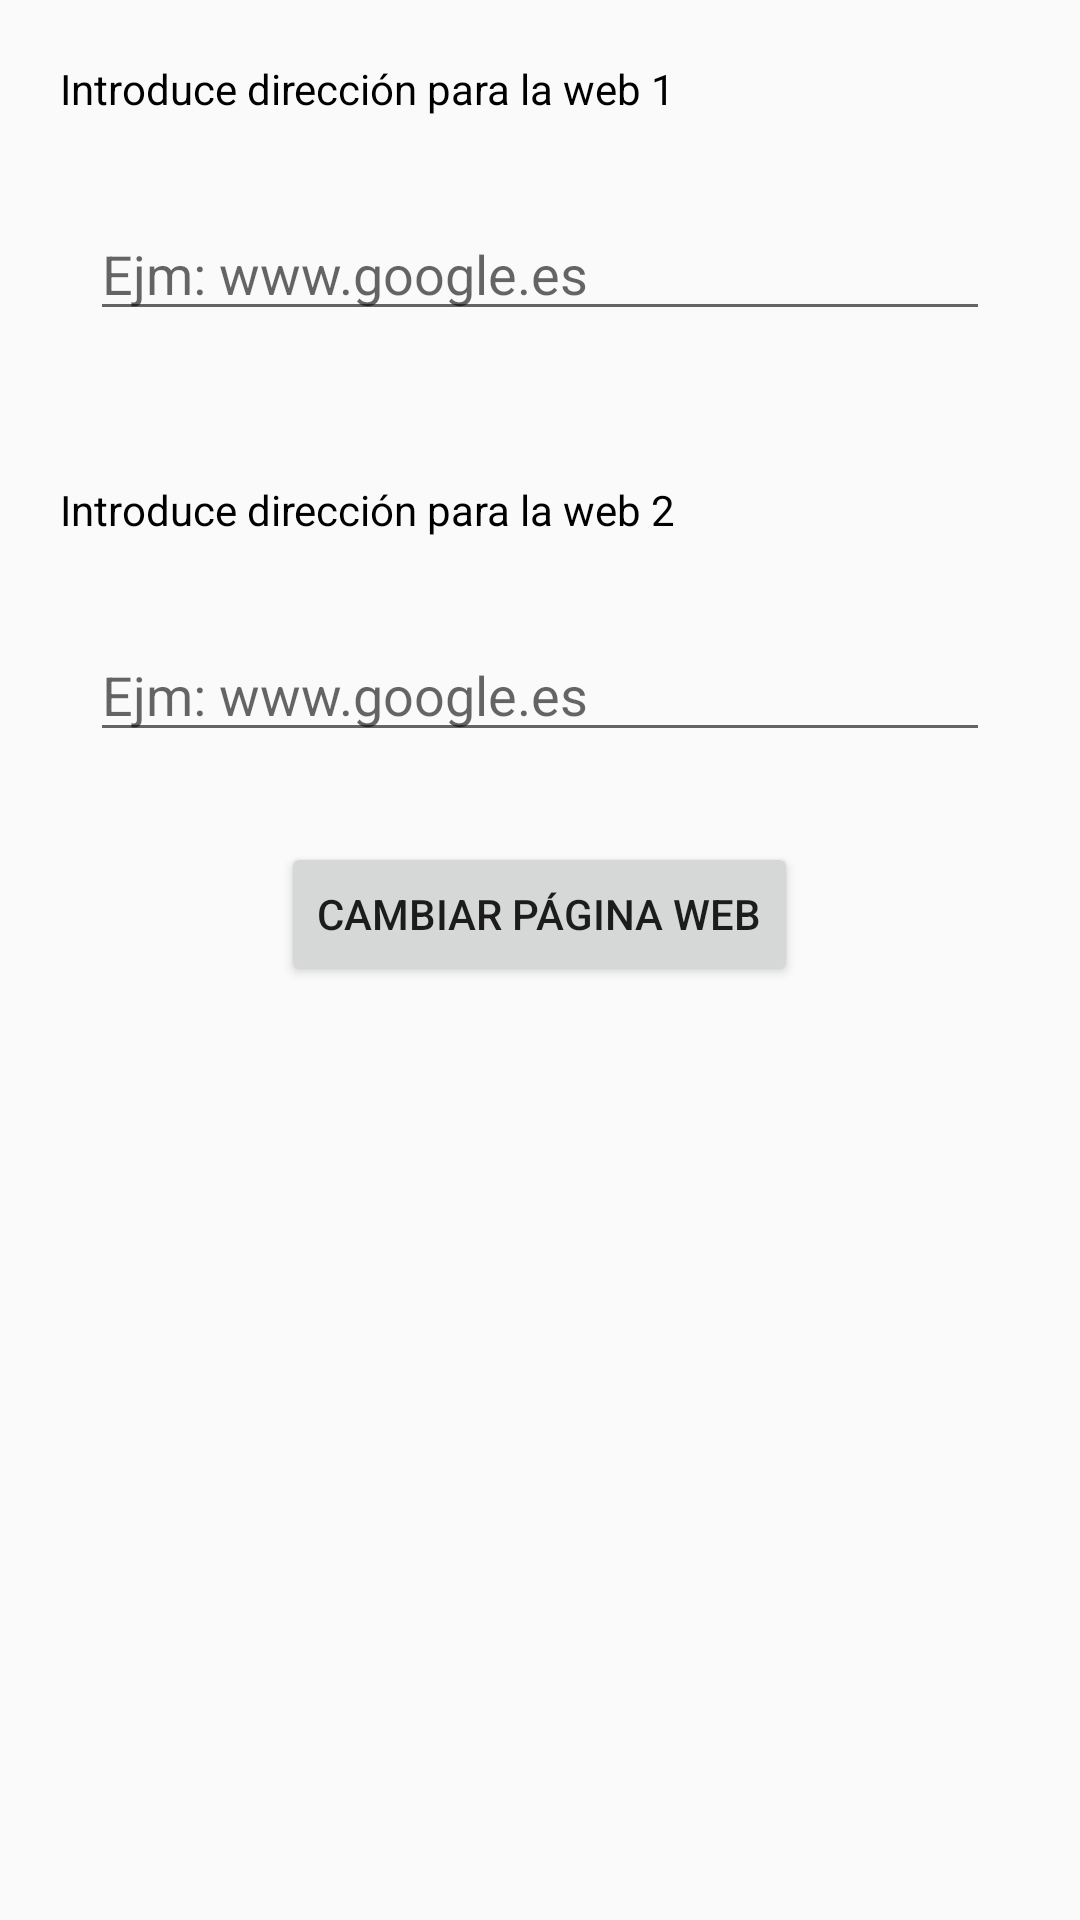

This screen was rendered from an Android layout file. Write that file and the resources it references.
<!-- AndroidManifest.xml: application theme AppTheme -->
<!-- res/layout/pagina_cambio.xml -->
<?xml version="1.0" encoding="utf-8"?>
<LinearLayout xmlns:android="http://schemas.android.com/apk/res/android"
    android:id="@+id/cambio"
    android:layout_width="match_parent"
    android:layout_height="match_parent"
    android:orientation="vertical">


    <TextView
        android:layout_width="wrap_content"
        android:layout_height="wrap_content"
        android:layout_marginTop="20dp"
        android:layout_marginLeft="20dp"
        android:textColor="@android:color/black"
        android:text="@string/introduce_web1"/>


    <EditText
        android:id="@+id/dirPag1"
        android:layout_width="match_parent"
        android:layout_height="wrap_content"
        android:layout_margin="30dp"
        android:hint="@string/ejemplo_pag1" />

    <TextView
        android:layout_width="wrap_content"
        android:layout_height="wrap_content"
        android:layout_marginTop="20dp"
        android:layout_marginLeft="20dp"
        android:textColor="@android:color/black"
        android:text="@string/introduce_web2"/>

    <EditText
        android:id="@+id/dirPag2"
        android:layout_width="match_parent"
        android:layout_height="wrap_content"
        android:layout_margin="30dp"
        android:hint="@string/ejemplo_pag2"/>

    <Button
        android:id="@+id/cambioPag"
        android:layout_width="wrap_content"
        android:layout_height="wrap_content"
        android:layout_gravity="center"
        android:onClick="cambio"
        android:text="@string/boton_cambiar_web" />

    <ProgressBar
        android:id="@+id/barra2"
        style="?android:attr/progressBarStyleHorizontal"
        android:layout_width="match_parent"
        android:layout_height="wrap_content"
        android:visibility="gone"
        android:progress="0"/>



    <ImageView
        android:id="@+id/sonic"
        android:layout_width="wrap_content"
        android:layout_height="wrap_content"
        android:layout_marginLeft="60dp"
        android:layout_marginTop="50dp"
        android:src="@drawable/sonic"
        android:visibility="invisible"/>

</LinearLayout>
<!-- resources referenced by this layout -->
<resources>
  <!-- drawable sonic: png bitmap (drawable, 11366 bytes) -->
  <string name="boton_cambiar_web">cambiar página web</string>
  <string name="ejemplo_pag1">Ejm: www.google.es</string>
  <string name="ejemplo_pag2">Ejm: www.google.es</string>
  <string name="introduce_web1">Introduce dirección para la web 1</string>
  <string name="introduce_web2">Introduce dirección para la web 2</string>
  <style name="AppTheme" parent="Theme.AppCompat.Light.DarkActionBar">
          
          <item name="colorPrimary">@android:color/holo_purple</item>
          <item name="colorPrimaryDark">@android:color/holo_orange_dark</item>
          <item name="colorAccent">@color/colorAccent</item>
      </style>
  <!-- not gathered from this repository: default colours our renderer supplied (Android Studio template values) -->
  <color name="colorAccent">#FF03DAC5</color>
</resources>
